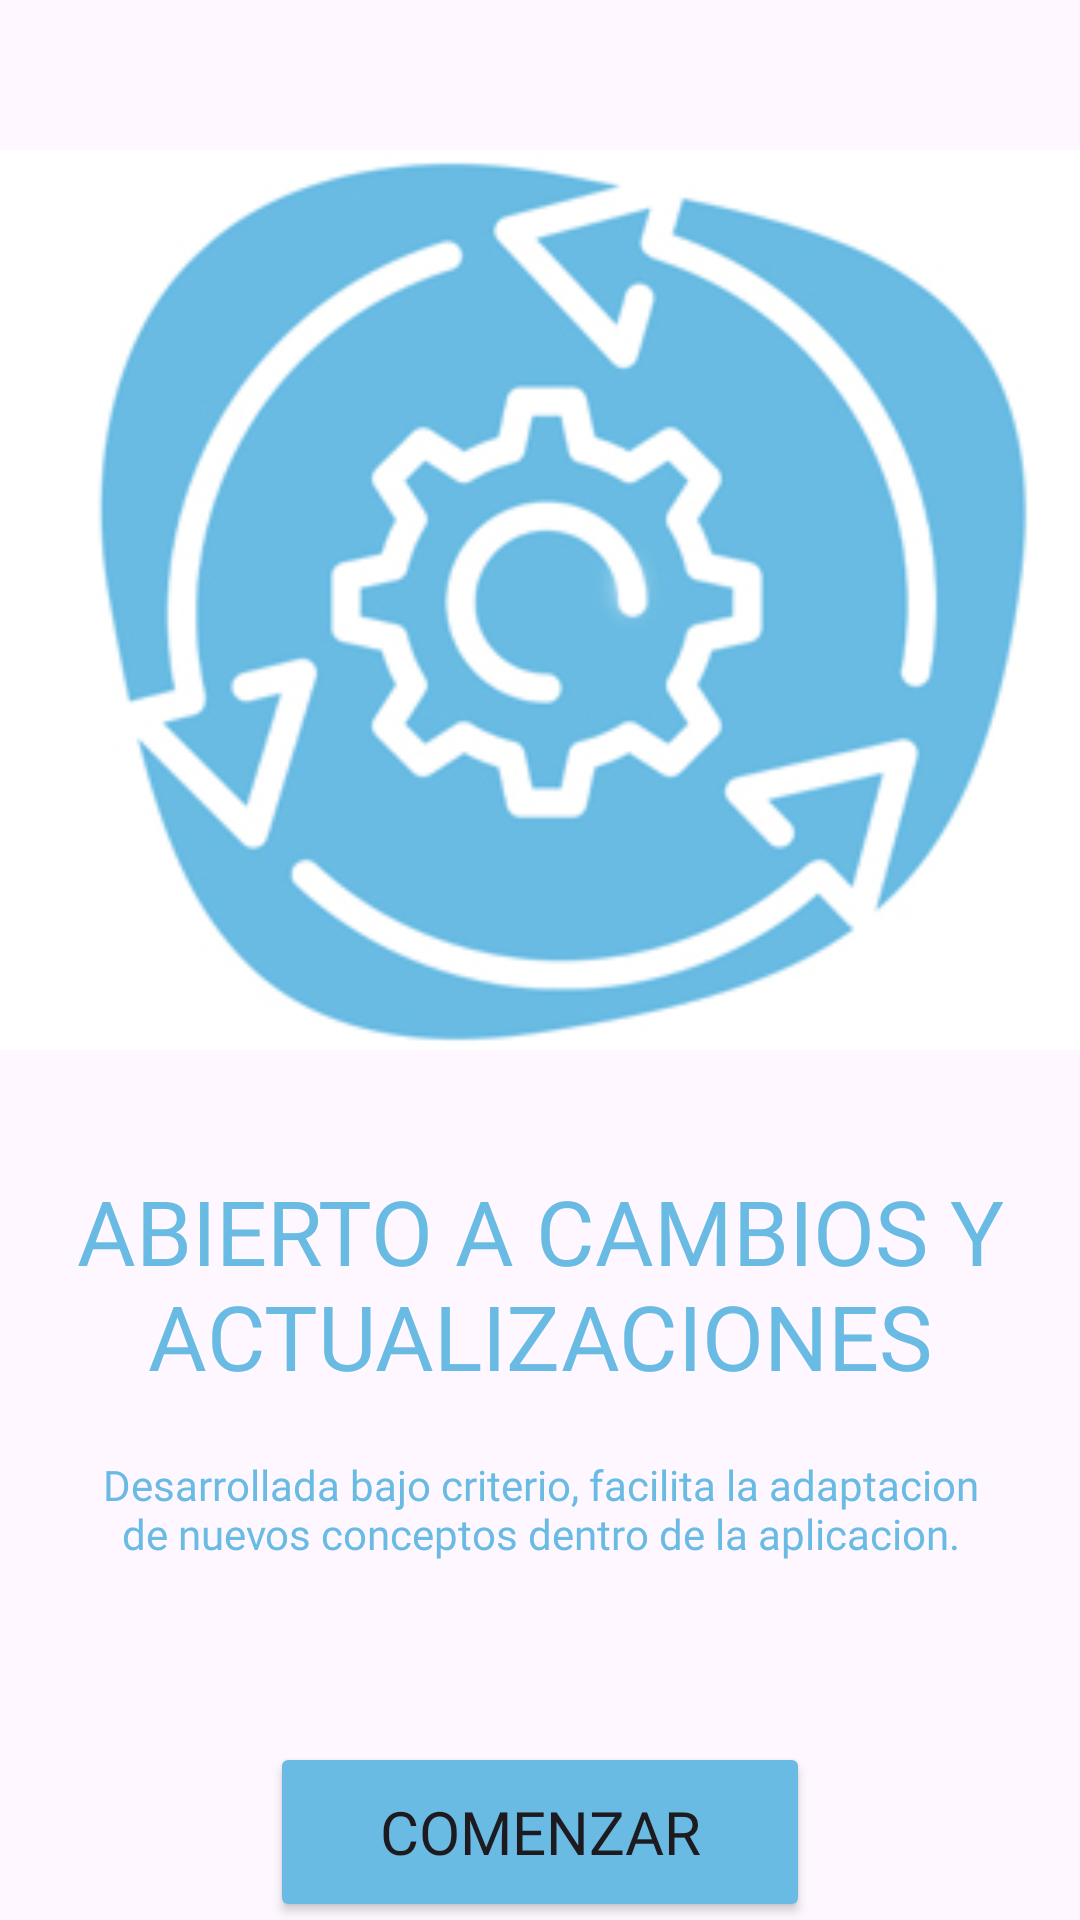

Reconstruct the res/layout file that produces this screen, plus the resources it refers to.
<!-- AndroidManifest.xml: application theme Theme.Gesgaraj -->
<!-- res/layout/onboarding_started.xml -->
<?xml version="1.0" encoding="utf-8"?>
<LinearLayout
    xmlns:android="http://schemas.android.com/apk/res/android"
    android:layout_width="match_parent"
    android:layout_height="match_parent"
    xmlns:app="http://schemas.android.com/apk/res-auto"
    android:orientation="vertical"
    app:flow_horizontalAlign="center"
    android:background="@drawable/screen_default">

    <ImageView
        android:layout_width="match_parent"
        android:layout_height="300dp"
        android:layout_marginTop="50dp"
        android:scaleType="centerCrop"
        android:src="@drawable/onboarding4"/>
    <TextView
        android:layout_width="match_parent"
        android:layout_height="wrap_content"
        android:layout_marginTop="40dp"
        android:fontFamily="@font/onboarding_font"
        android:text="@string/comenzar_tit"
        android:textAlignment="center"
        android:textColor="@color/blue_gesgaraj"
        android:textSize="30sp" />
    <TextView
        android:layout_width="match_parent"
        android:layout_height="wrap_content"
        android:layout_marginHorizontal="30dp"
        android:text="@string/comenzar_desc"
        android:fontFamily="@font/onboarding_font"
        android:layout_marginTop="20dp"
        android:textAlignment="center"
        android:textColor="@color/blue_gesgaraj"
        android:textSize="14sp"/>
    <Button
        android:id="@+id/startButton"
        android:layout_width="180dp"
        android:layout_height="60dp"
        android:text="@string/btn_comenzar"
        android:padding="8dp"
        android:fontFamily="@font/onboarding_font"
        android:textSize="20sp"
        android:layout_marginTop="60dp"
        android:layout_gravity="center"
        app:cornerRadius = "12dp"
        android:backgroundTint="@color/blue_gesgaraj" />
</LinearLayout>
<!-- resources referenced by this layout -->
<resources>
  <color name="blue_gesgaraj">#69bbe3</color>
  <!-- drawable onboarding4: jpg bitmap (drawable, 68706 bytes) -->
  <string name="btn_comenzar">COMENZAR</string>
  <string name="comenzar_desc">Desarrollada bajo criterio, facilita la adaptacion de nuevos conceptos dentro de la aplicacion.</string>
  <string name="comenzar_tit">ABIERTO A CAMBIOS Y ACTUALIZACIONES</string>
  <style name="Theme.Gesgaraj" parent="Base.Theme.Gesgaraj" />
  <style name="Base.Theme.Gesgaraj" parent="Theme.Material3.DayNight.NoActionBar">
          
          
      </style>
</resources>
